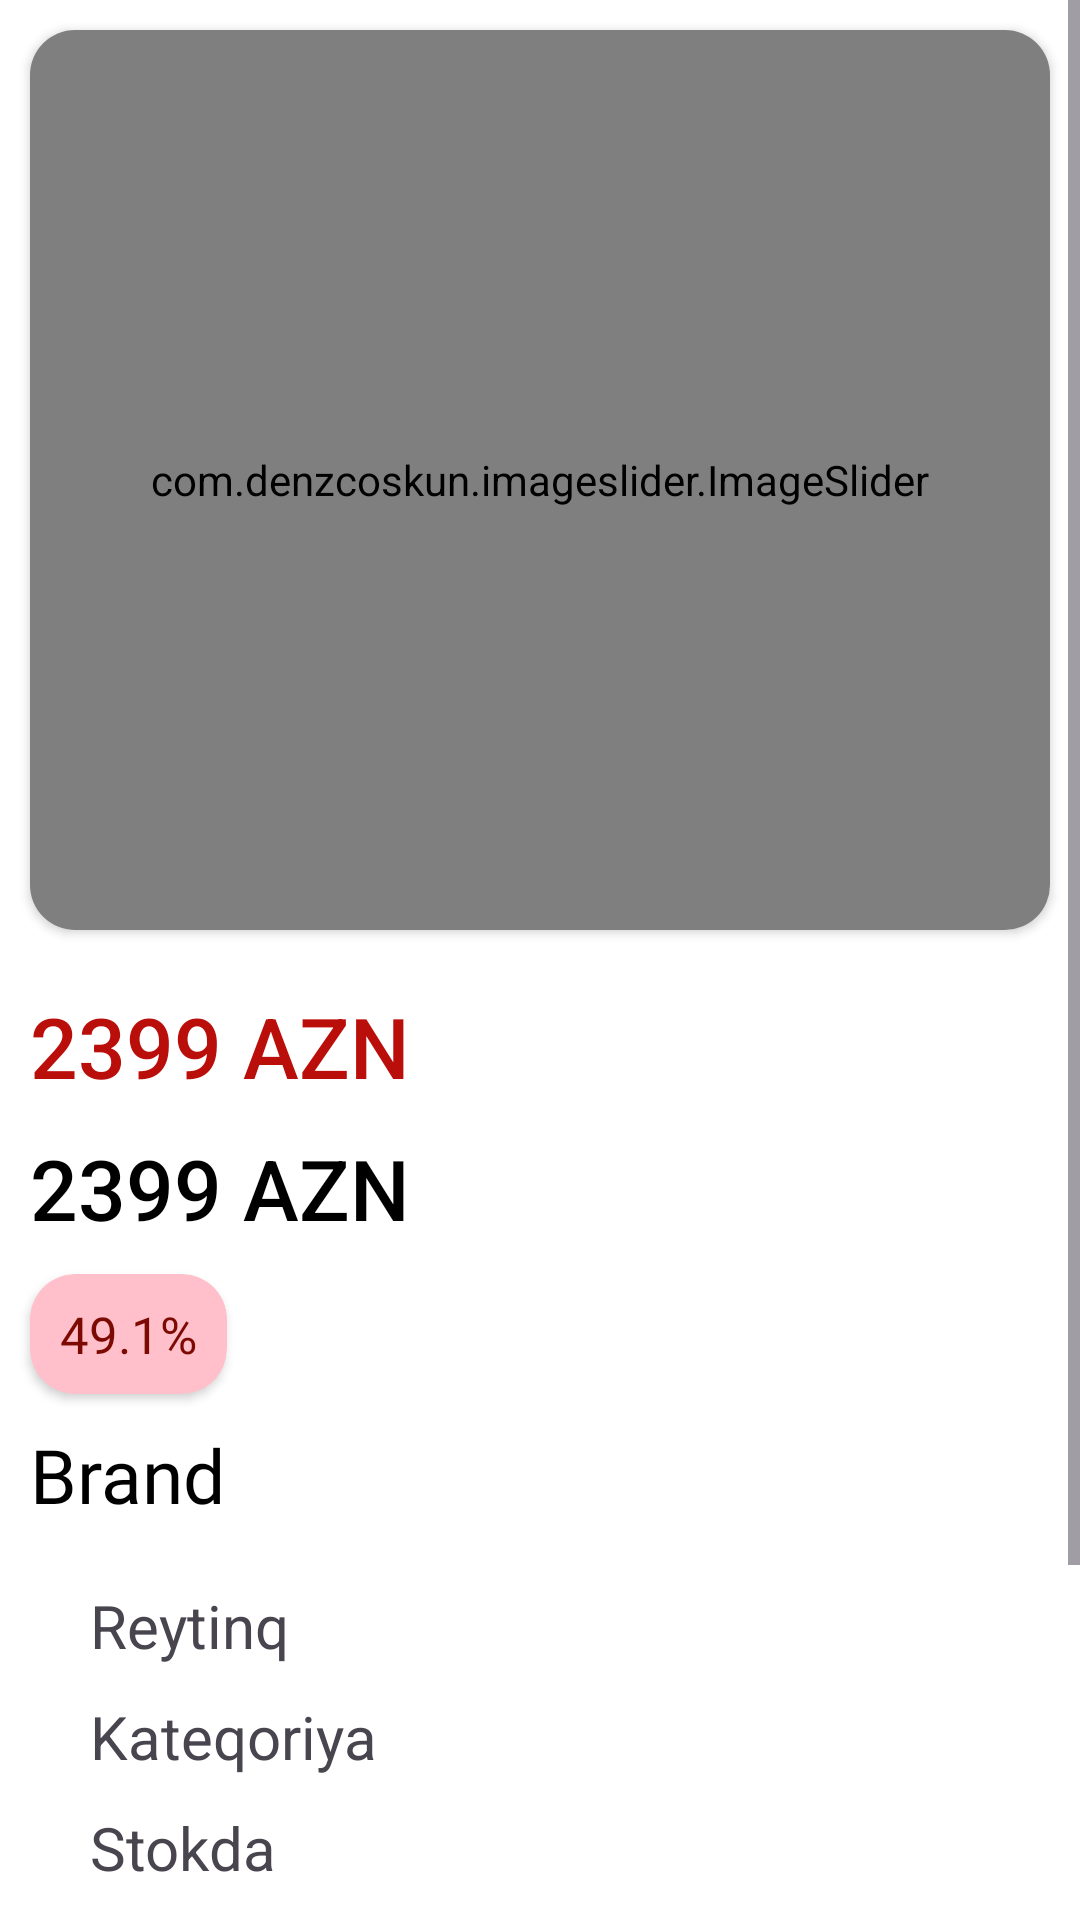

Write the Android layout XML for this screen, with the resource values it uses.
<!-- AndroidManifest.xml: application theme Theme.TechApp -->
<!-- res/layout/fragment_details.xml -->
<?xml version="1.0" encoding="utf-8"?>
<ScrollView
    xmlns:android="http://schemas.android.com/apk/res/android"
    xmlns:app="http://schemas.android.com/apk/res-auto"
    xmlns:tools="http://schemas.android.com/tools"
    android:layout_width="match_parent"
    android:layout_height="match_parent"
    android:background="@color/white"
    android:fillViewport="true"
    tools:context=".ui.home.DetailsFragment">


    <androidx.constraintlayout.widget.ConstraintLayout
        android:layout_width="match_parent"
        android:layout_height="wrap_content">

        <androidx.cardview.widget.CardView
            android:id="@+id/cardView8"
            android:layout_width="match_parent"
            android:layout_height="300dp"
            android:layout_margin="10dp"
            app:cardCornerRadius="15dp"
            app:layout_constraintEnd_toEndOf="parent"
            app:layout_constraintStart_toStartOf="parent"
            app:layout_constraintTop_toTopOf="parent">

            <com.denzcoskun.imageslider.ImageSlider
                android:id="@+id/productslider"
                android:layout_width="match_parent"
                android:layout_height="match_parent"
                app:iss_auto_cycle="true"
                app:iss_delay="1000"
                app:iss_period="1000" />


        </androidx.cardview.widget.CardView>

        <LinearLayout
            android:id="@+id/linearLayout7"
            android:layout_width="match_parent"
            android:layout_height="wrap_content"
            android:orientation="vertical"
            android:layout_marginTop="10dp"
            app:layout_constraintStart_toStartOf="parent"
            app:layout_constraintTop_toBottomOf="@+id/cardView8">

            <TextView
                android:id="@+id/firstprice"
                android:layout_width="wrap_content"
                android:layout_height="wrap_content"
                android:layout_marginHorizontal="10dp"
                android:layout_marginTop="10dp"
                android:fontFamily="sans-serif-medium"
                android:text="2399 AZN"
                android:textColor="@color/red"
                android:textSize="28sp"
                app:layout_constraintStart_toStartOf="parent"
                app:layout_constraintTop_toBottomOf="@+id/cardView8" />

            <TextView
                android:id="@+id/productprice"
                android:layout_width="wrap_content"
                android:layout_height="wrap_content"
                android:layout_marginHorizontal="10dp"
                android:layout_marginTop="10dp"
                android:fontFamily="sans-serif-medium"
                android:text="2399 AZN"
                android:textColor="@color/black"
                android:textSize="28sp"

                app:layout_constraintStart_toStartOf="parent"
                app:layout_constraintTop_toBottomOf="@+id/cardView8" />

            <androidx.cardview.widget.CardView
                android:id="@+id/discountg"
                android:layout_marginStart="10dp"
                android:layout_marginTop="10dp"
                app:cardBackgroundColor="#ffc0cb"
                app:cardCornerRadius="15dp"
                android:layout_width="wrap_content"
                android:layout_height="40dp">

                <androidx.constraintlayout.widget.ConstraintLayout
                    android:layout_width="match_parent"
                    android:layout_height="match_parent">

                    <TextView
                        android:id="@+id/discount"
                        android:layout_width="match_parent"
                        android:layout_height="wrap_content"
                        android:fontFamily="@font/inter_semibold"
                        android:paddingHorizontal="10dp"
                        android:text="49.1%"
                        android:textAlignment="center"
                        android:textColor="@color/Barnred"
                        android:textSize="17sp"
                        app:layout_constraintBottom_toBottomOf="parent"
                        app:layout_constraintEnd_toEndOf="parent"
                        app:layout_constraintHorizontal_bias="0.5"
                        app:layout_constraintStart_toStartOf="parent"
                        app:layout_constraintTop_toTopOf="parent"
                        app:layout_constraintVertical_bias="0.5" />
                </androidx.constraintlayout.widget.ConstraintLayout>
            </androidx.cardview.widget.CardView>

            <TextView
                android:id="@+id/productbrand"
                android:layout_width="wrap_content"
                android:layout_height="wrap_content"
                android:layout_margin="10dp"
                android:fontFamily="@font/baloo_chettan"
                android:text="Brand"
                android:textColor="@color/black"
                android:textSize="25sp"
                android:textStyle="normal"
                app:layout_constraintTop_toBottomOf="@+id/productprice"
                tools:layout_editor_absoluteX="43dp" />


        </LinearLayout>

        <LinearLayout
            android:id="@+id/linearLayout8"
            android:layout_width="match_parent"
            android:layout_height="wrap_content"
            android:layout_margin="10dp"
            android:paddingHorizontal="20dp"
            android:orientation="vertical"
            app:layout_constraintStart_toStartOf="parent"
            app:layout_constraintTop_toBottomOf="@+id/linearLayout7">


            <TextView
                android:id="@+id/productrating"
                android:layout_width="wrap_content"
                android:layout_height="wrap_content"
                android:layout_marginBottom="10dp"
                android:text="Reytinq"
                android:textSize="20sp" />

            <TextView
                android:id="@+id/productcategory"
                android:layout_width="wrap_content"
                android:layout_height="wrap_content"
                android:layout_marginBottom="10dp"
                android:text="Kateqoriya"
                android:textSize="20sp" />

            <TextView
                android:id="@+id/productstock"
                android:layout_width="wrap_content"
                android:layout_height="wrap_content"
                android:layout_marginBottom="10dp"
                android:text="Stokda"
                android:textSize="20sp" />
        </LinearLayout>

        <TextView
            android:id="@+id/productdesc"
            android:layout_width="match_parent"
            android:layout_height="wrap_content"
            android:layout_margin="10dp"
            android:fontFamily="@font/alfa_slab_one"
            android:text="Təsvir"
            android:textSize="25sp"
            app:layout_constraintEnd_toEndOf="parent"
            app:layout_constraintStart_toStartOf="parent"
            app:layout_constraintTop_toBottomOf="@+id/linearLayout8" />

        <TextView
            android:id="@+id/desc"
            android:layout_width="match_parent"
            android:layout_height="wrap_content"
            android:layout_marginHorizontal="10dp"
            android:layout_marginTop="10dp"
            android:text="Info"
            android:textSize="20sp"
            app:layout_constraintEnd_toEndOf="@+id/productdesc"
            app:layout_constraintStart_toStartOf="@+id/productdesc"
            app:layout_constraintTop_toBottomOf="@+id/productdesc" />

        <com.google.android.material.button.MaterialButton
            android:id="@+id/callbtn"
            style="@style/Widget.Material3.Button"
            android:layout_width="match_parent"
            android:layout_height="wrap_content"
            android:layout_margin="10dp"
            android:backgroundTint="#028a0f"
            android:padding="10dp"
            android:text="Zəng et"
            android:textSize="20sp"
            app:cornerRadius="5dp"
            app:icon="@drawable/baseline_local_phone_24"
            app:iconGravity="textStart"
            app:iconSize="30dp"
            app:layout_constraintEnd_toEndOf="@+id/desc"
            app:layout_constraintStart_toStartOf="@+id/desc"
            app:layout_constraintTop_toBottomOf="@+id/desc" />




    </androidx.constraintlayout.widget.ConstraintLayout>
</ScrollView>
<!-- resources referenced by this layout -->
<resources>
  <color name="Barnred">#7c0a02</color>
  <color name="black">#FF000000</color>
  <color name="red">#b90e0a</color>
  <color name="white">#FFFFFF</color>
  <style name="Theme.TechApp" parent="Base.Theme.TechApp" />
  <style name="Base.Theme.TechApp" parent="Theme.Material3.DayNight.NoActionBar">
          
          
          <item name="android:statusBarColor">@color/red</item>
          <item name="android:windowBackground">@color/red</item>
          <item name="android:navigationBarColor">@color/red</item>
          <item name="colorPrimary">@color/red</item>
      </style>
</resources>
